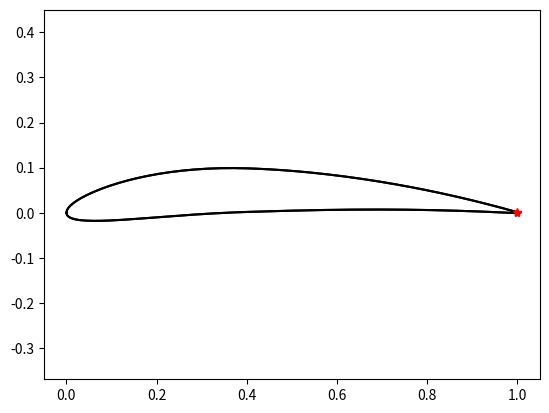

Recreate this plot in Python.
import numpy as np
import matplotlib.pyplot as plt


def isInsideContour3(x, xc, yc, tol):
    """
    Shoot a ray in the direction -u and count the number of intersections
    """
    # compute the intersection parameter for each segment
    # random direction
    u, v = -1, 0
    
    # the target point
    xp, yp = x[0], x[1]
    
    # starting points of the segments
    x0, y0 = xc[:-1], yc[:-1]
    x1, y1 = xc[1:], yc[1:]
    
    # vectors between start/end positions
    dx = x1 - x0
    dy = y1 - y0
    
    det = dx*v - dy*u
    # handle the case of zero determinant. 2 cases can give rise to det == 0:
    # 1) the xp is degenerate with the first point of the segment (x0). In this case
    # we return "inside"
    # 2) the directions of u and the segment dx are parallel but the points are distinct,
    # there is no intersection. 
    
    
    if det.any() == 0:
        print(f'*** zero det: dx={dx} dy={dy}')
    assert(det.all() != 0)
    
    dxp = xp - x0
    dyp = yp - y0
    
    lam = (+ v *dxp - u *dyp ) / det
    tee = (- dy*dxp + dx*dyp ) / det
    distance = np.sqrt( dxp**2 + dyp**2 )
    
    # count the number of ray-segment intersections such that 0 <= lam < 1 and t > 0
    
    # numIntersects = ( (distance < tol) \
    #        | ((0+tol <= lam) & (lam < 1-tol) & (tee > 0+tol)) ).sum()
    numIntersects = ( (distance < tol) \
           | ((0-tol <= lam) & (lam < 1) & (tee > 0)) ).sum()
    # print(f'lam = {lam}')
    # print(f'tee = {tee}')
    # print(f'condition  {(0 - tol <= lam) * (lam <= 1 + tol) * (tee > 0 - tol)}')
    # print(f'numinteresects = {numIntersects}')
    # print(f'target point = {x} x0={x0[-2]},{y0[-2]} x1={x1[-2]},{y1[-2]} distance={distance[-1]} lam={lam[-2]} tee={tee[-2]}')
    # print(f'target point = {x} x0={x0[-1]},{y0[-1]} x1={x1[-1]},{y1[-1]} distance={distance[-1]} lam={lam[-1]} tee={tee[-1]}')
    # rad = np.sqrt( (x[0] - 0.5)**2 + (x[1] - 0.5)**2 ) # debug
    if numIntersects % 2 == 0:
        # point x is outside
        # if (x[0] - 0.5)**2 + (x[1] - 0.5)**2 <= 0.1**2:
        #     print(f'WARNING: point {x} found to be outside but is INSIDE rad = {rad:10.6f} numIntersects = {numIntersects}')
        #     return True
        return False
    # point x is inside
    print(f'point {x} is inside numIntersects = {numIntersects}')
    return True


def NACAFoilPoints(npts, m, p, t, beta=1.5):
    """
    Create foil contour points
    @param npts: approx number of points
    @param m: camber
    @param p: breaking point of the foil
    @param t: thickness
    @param beta: mesh packing exponent (> 1 to pack more points at the leading edge and tail)
    @return foil in normalized coordinates 0 <= x <= 1
    """
    assert(p > 0 and p < 1)
    n1 = int(npts * p / 2)
    n2 = int(npts * (1 - p) / 2)
    dx = 1./npts # normalized distance
    
    # first part
    x1 = np.linspace(0., p, n1)
    # add resolution at the leading edge
    x1 = p*(x1/p)**beta
    yc1 = m*(2*p*x1 - x1**2)/p**2
    
    # second part
    x2 = np.linspace(p + dx, 1., n2)
    # add resolution at the tail
    x2 = 1. - (1 - p)*((1. - x2)/(1. - p))**beta
    yc2 = m*((1-2*p) + 2*p*x2 - x2**2)/(1 - p)**2
    
    x = np.concatenate((x1, x2))
    # chord
    yc = np.concatenate((yc1, yc2))
    thickness = 5 * t * (0.2969 * np.sqrt(x) - 0.1260 * x - 0.3516 * x**2 + 0.2843 * x**3 - 0.1015 * x**4)
    
    xContour = np.concatenate((x, x[::-1]))
    yContour = np.concatenate((yc - thickness, yc[::-1] + thickness[::-1]))
    
    return xContour, yContour
    
def testFoil():
    xc, yc = NACAFoilPoints(21, m=0.05, p=0.4, t=0.1)
    print(xc)
    print(yc)
    
def testIsInsideContour3_2():
    n = 200
    # contour
    xc, yc = NACAFoilPoints(n, m=0.05, p=0.4, t=0.1)
    # contour slighlty inside
    xc2, yc2 = NACAFoilPoints(n, m=0.05, p=0.4, t=0.5*0.1)
    count = 0
    for i in range(1, len(xc2) - 1):
        pt =(xc2[i], yc2[i])
        try:
            assert isInsideContour3(pt, xc=xc, yc=yc, tol=1.e-10)
        except:
            print(f'ERROR point {pt} {i} found to be outside, but should be inside')
            plt.plot(xc, yc, 'k-', [pt[0]], [pt[1]], 'r*')
            plt.axis('equal')
            plt.show()
            count += 1
    # contour slightly outside
    xc2, yc2 = NACAFoilPoints(n, m=0.05, p=0.4, t=1.5*0.1)
    for i in range(1, len(xc2) - 1):
        pt =(xc2[i], yc2[i])
        try:
            assert not isInsideContour3(pt, xc=xc, yc=yc, tol=1.e-10)
        except:
            print(f'ERROR point {pt} {i} found to be inside, but should be outsides')
            plt.plot(xc, yc, 'k-', [pt[0]], [pt[1]], 'ro')
            plt.axis('equal')
            plt.show()
            count += 1
    print (f'Found {count} misplaced points')
    
    
        
def testIsInsideContour3():
    ts = np.linspace(0., 2*np.pi, 81) #+ np.pi/45.
    # ts = np.linspace(0., 2*np.pi, 5)
    xc = np.cos(ts)
    yc = np.sin(ts)
    assert not isInsideContour3((2.0, 0.0), xc=xc, yc=yc, tol=1.e-10) 
    assert not isInsideContour3((1.1, 0.0), xc=xc, yc=yc, tol=1.e-10)
    assert not isInsideContour3((1.01, 0.0), xc=xc, yc=yc, tol=1.e-10)
    assert not isInsideContour3((1.001, 0.0), xc=xc, yc=yc, tol=1.e-10)
    assert not isInsideContour3((1.00001, 0.0), xc=xc, yc=yc, tol=1.e-10)
    assert isInsideContour3((0.0, 0.0), xc=xc, yc=yc, tol=1.e-10)
    assert isInsideContour3((0.5, 0.0), xc=xc, yc=yc, tol=1.e-10)
    assert isInsideContour3((0.9, 0.0), xc=xc, yc=yc, tol=1.e-10)
    assert isInsideContour3((0.99, 0.0), xc=xc, yc=yc, tol=1.e-10)
    assert isInsideContour3((0.999, 0.0), xc=xc, yc=yc, tol=1.e-10)
    assert isInsideContour3((0.9999, 0.0), xc=xc, yc=yc, tol=1.e-10)
    assert isInsideContour3((0.99999, 0.0), xc=xc, yc=yc, tol=0.001)
    
if __name__ == '__main__':
    testFoil()
    testIsInsideContour3_2()
    testIsInsideContour3()
